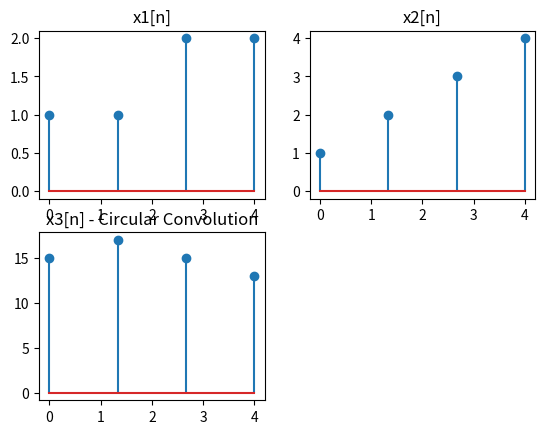
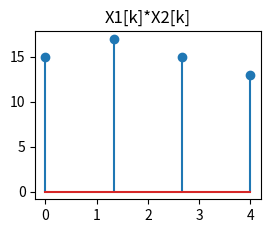

Recreate these plots in Python, in order.
# -*- coding: utf-8 -*-
"""
Created on Fri Nov  8 19:42:05 2019

@author: Arnab Das
"""

import numpy as np
import matplotlib.pyplot as plt

xn1 = np.asarray([1,1,2,2])
xn2 = np.asarray([1,2,3,4])
temp = np.copy(xn2)
xn22 = np.copy(temp)

xn3 = []
N1 = len(xn1)
N2 = len(xn2)

#to invert
for i in range(1,N2,1):
    xn22[i] = temp[N2-i]
    
n1 = np.linspace(0,N1,N1)
n2 = np.linspace(0,N2,N2)

"""Circular Convolution"""
for m in range(N1):
    temp = np.roll(xn22,1*m) # Circular Shift
    mult = 0
    for n in range(N2):
       mult += np.dot(xn1[n],temp[n])
    xn3.append(mult)

a =np.linspace(0,N1,N1)
plt.subplot(2,2,1)
plt.title("x1[n]")
plt.stem(a,xn1)
plt.subplot(2,2,2)
plt.title("x2[n]")
plt.stem(a,xn2)
plt.subplot(2,2,3)
plt.title("x3[n] - Circular Convolution")
plt.stem(a,xn3)
plt.show()

"""Check"""
dft1 = []
dft2 = []
xk = []
idft = []

"""DFT for x1[n] and x2[n]"""
for k in range(N1):
    mult1 = 0
    mult2 = 0
    for n in range(N1):
        exp1 = np.exp((-1j*2*np.pi*n*k)/N1)
        exp2 = np.exp((-1j*2*np.pi*n*k)/N2)
        mult1 += np.dot(xn1[n],exp1)
        mult2 += np.dot(xn2[n],exp2)
    dft1.append(mult1)
    dft2.append(mult2)
    
for i in range(N1):
    xk.append(np.dot(dft1[i],dft2[i]))

"""IDFT for x3[k]"""
for n in range(N1):
    mult = 0
    mult1 = 0
    for k in range(N1):
        exp = np.exp((1j*2*np.pi*n*k)/N1)
        mult += np.dot(xk[k],exp)
    idft.append(mult/N1)

plt.subplot(2,2,4)
plt.title("X1[k]*X2[k]")
plt.stem(a,idft)

plt.show()
